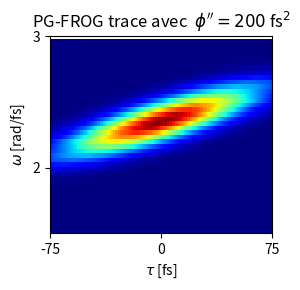

Source code (Python):
import numpy as np
import matplotlib.pyplot as plt
from scipy.fft import fft, ifft, fftshift, fftfreq
from scipy.interpolate import interp1d

# Constantes
c = 299.792458  # nm/fs
lambda0 = 800  # nm
nu0 = c / lambda0  # THz
omega0 = 2 * np.pi * nu0  # rad/fs

# Largeur temporelle de l'impulsion (FWHM)
FWHM_t = 10  # fs
tau = FWHM_t / (2 * np.sqrt(2 * np.log(2)))  # écart-type temporel

# Grille temporelle
Nt = 2048
t_max = 90  # fs
t = np.linspace(-t_max, t_max, Nt)
dt = t[1] - t[0]

# Impulsion gaussienne transformée-limitée (sans chirp)
E = np.exp(-t**2 / (2 * tau**2)) * np.exp(1j * omega0 * t)

# Paramètre de chirp quadratique (phi'') en fs^2
phi2 = 200  # fs^2

# Passage au domaine fréquentiel
E_w = fft(E)
omega_grid = 2 * np.pi * fftfreq(Nt, dt)  # rad/fs

# Calcul du décalage fréquentiel par rapport à omega0
delta_omega = omega_grid - omega0

# Application de la phase quadratique (chirp)
phase_chirp = np.exp(-1j * 0.5 * phi2 * delta_omega**2)
E_w_chirp = E_w * phase_chirp

# Retour au domaine temporel
E_chirp = ifft(E_w_chirp)

# Remplacement du champ par le champ chirpé
E = E_chirp

# Retards centrés sur ±75 fs
delays = np.linspace(-75, 75, 300)
frog_trace = np.zeros((len(delays), Nt))

def delay_field(E, delay):
    interp_re = interp1d(t, E.real, kind='linear', bounds_error=False, fill_value=0.0)
    interp_im = interp1d(t, E.imag, kind='linear', bounds_error=False, fill_value=0.0)
    return interp_re(t - delay) + 1j * interp_im(t - delay)

# Calcul de la trace PG-FROG : signal = E * |E_delayed|^2
for i, tau_delay in enumerate(delays):
    E_delayed = delay_field(E, tau_delay)
    signal = E * np.abs(E_delayed)**2
    spectrum = np.abs(fftshift(fft(signal)))**2
    frog_trace[i, :] = spectrum

# Axe des fréquences angulaires (rad/fs)
omega = fftshift(2 * np.pi * fftfreq(Nt, d=dt))

# Plage utile centrée sur 2ω₀ (ajustable selon spectre)
omega_min = 1.5  # rad/fs
omega_max = 3 # rad/fs
mask_omega = (omega >= omega_min) & (omega <= omega_max)
omega_crop = omega[mask_omega]
frog_crop = frog_trace[:, mask_omega]

# Affichage
plt.figure(figsize=(3, 3))
plt.pcolormesh(delays, omega_crop, frog_crop.T, shading='auto', cmap='jet')
plt.xlabel(r'$\tau$ [fs]')
plt.ylabel(r'$\omega$ [rad/fs]')
plt.xlim(-75, 75)
plt.ylim(omega_min, omega_max)
plt.xticks([-75, 0, 75])
plt.yticks(np.arange(np.ceil(omega_min), np.floor(omega_max) + 1))
plt.title('PG-FROG trace avec  $\phi\'\'=200$ fs$^2$')
plt.tight_layout()
plt.show()
